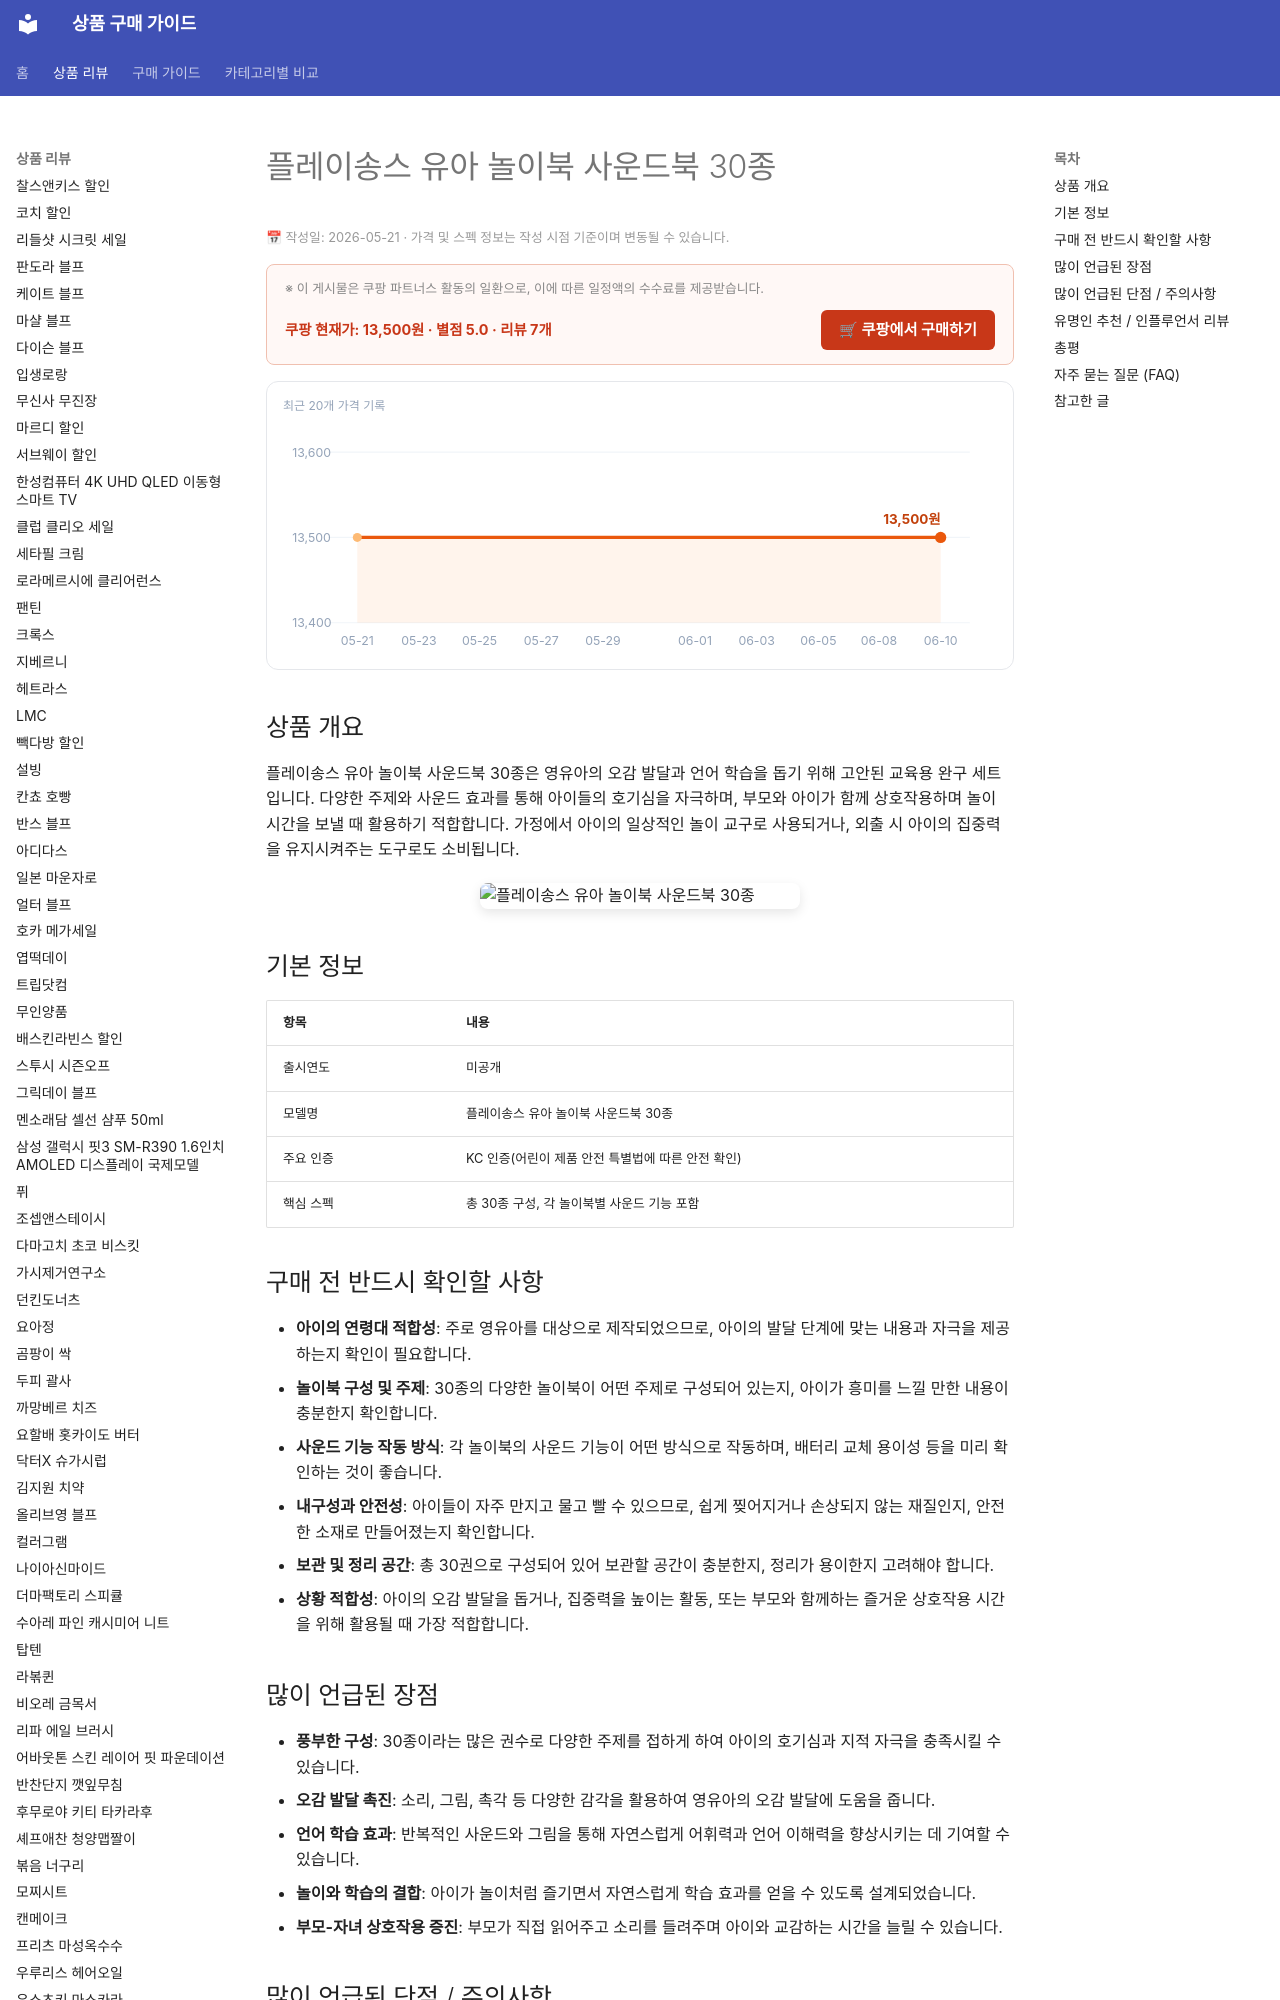

repository: buysense/product-research-wiki · page: products/playsongs-baby-playbook-soundbook-30/index.html · generator: mkdocs

---
image: https://thumbnail.coupangcdn.com/thumbnails/remote/492x492ex/image/vendor_inventory/a521/0fdd93f9160eab120bde1b43165cbcbaa678eeaea47715e24963992e593b.jpg
title: 플레이송스 유아 놀이북 사운드북 30종 구매 가이드
date: 2026-05-21
description: 플레이송스 유아 놀이북 사운드북 30종은 영유아의 오감 발달과 언어 학습을 돕는 교육 완구로, 가정이나 외출 시 아이와 상호작용하며 즐기기에 적합합니다.
contentUpdated: 2026-05-21
---
<!-- bs:jsonld -->
<script type="application/ld+json">
{
  "@context": "https://schema.org",
  "@type": "Product",
  "name": "플레이송스 유아 놀이북 사운드북 30종",
  "description": "플레이송스 유아 놀이북 사운드북 30종은 영유아의 오감 발달과 언어 학습을 돕는 교육 완구로, 가정이나 외출 시 아이와 상호작용하며 즐기기에 적합합니다.",
  "image": [
    "https://thumbnail.coupangcdn.com/t
